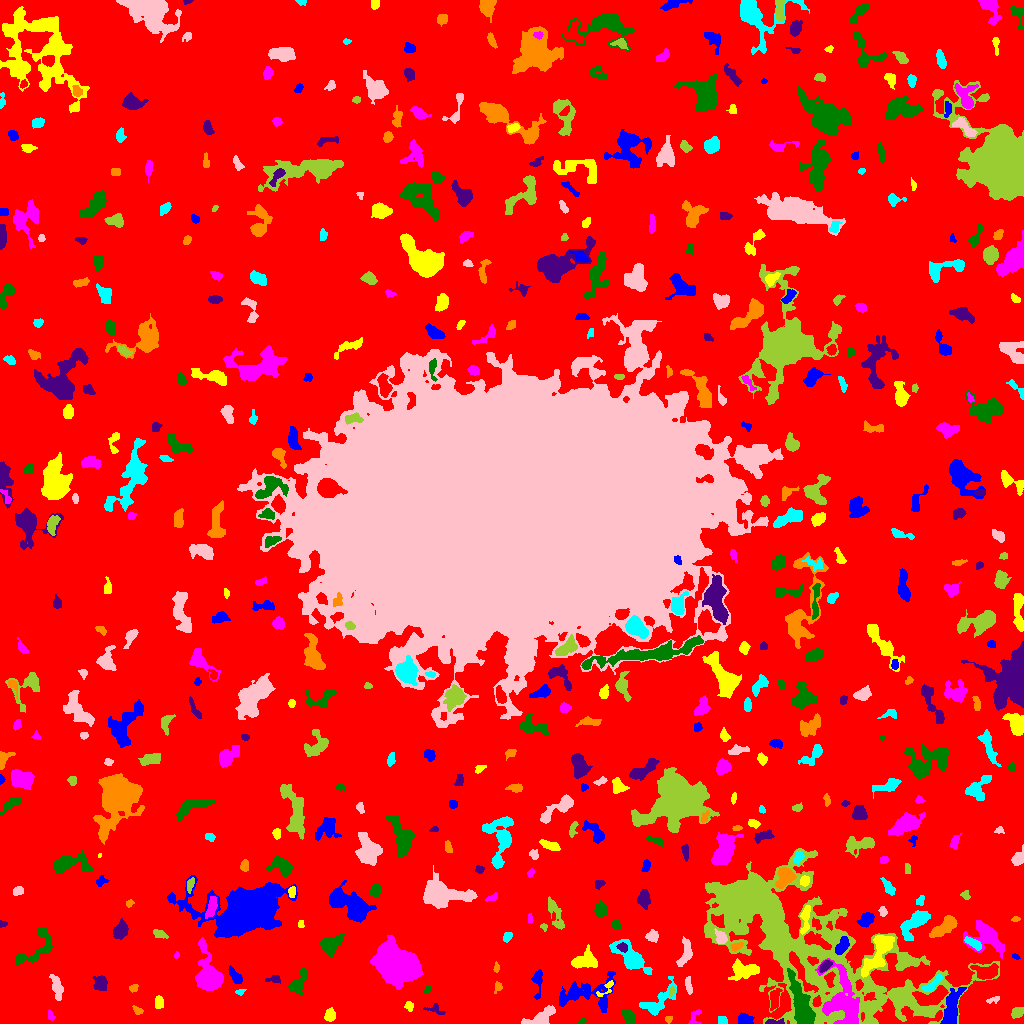

The table this chart was drawn from, first rows:
ID, X, Y, A, B, theta, total_flux, mu_max, mu_median, mu_mean, R_fwhm, R_e, R10, R90, x_start, x_end, y_start, y_end, area, greylevel
0, 511.1, 515.1, 308.1, 305.8, -0.2913, 1614331, 10.0, 2.0, 2.054, 145.8, 242.2, 94.69, 385, 0, 1023, 0, 1023, 786094, 2.054
1, 744.8, 3.735, 3.671, 2.317, -0.4106, 181.0, 3.0, 1.0, 1.199, 4.297, 3.568, 1.382, 5.499, 738, 754, 0, 11, 151, 7.199
2, 330.1, 7.996, 2.695, 2.432, 0.9837, 284.0, 5.0, 2.0, 2.185, 4.068, 3.241, 1.262, 5.171, 324, 335, 2, 16, 130, 7.185
3, 694.5, 5.146, 5.191, 2.459, 1.155, 137.0, 4.0, 1.0, 1.212, 3.241, 2.877, 0.9772, 4.886, 688, 701, 0, 14, 113, 6.212
4, 581.9, 2.121, 1.828, 1.287, 0.251, 58.0, 3.0, 1.0, 1.349, 2.585, 1.954, 0.5642, 2.985, 578, 586, 0, 5, 43, 6.349
5, 774, 1.381, 5.049, 1.262, 0.02485, 394.0, 11.0, 4.0, 4.635, 2.877, 2.764, 0.9772, 4.442, 765, 784, 0, 5, 85, 10.64
6, 668.4, 4.262, 1.828, 1.732, 0.5218, 130.0, 4.0, 3.0, 2.6, 3.613, 2.326, 0.9772, 3.478, 665, 672, 0, 7, 50, 6.6
7, 722.7, 2.902, 2.22, 1.932, -1.144, 132.0, 4.0, 2.0, 1.737, 3.742, 2.523, 0.9772, 3.949, 718, 727, 0, 7, 76, 7.737
8, 540.6, 5.39, 7.607, 3.231, 0.4782, 1881, 16.0, 5.0, 5.971, 5.323, 5.078, 1.954, 8.556, 521, 555, 0, 18, 315, 10.97
9, 1017, 11.27, 3.256, 2.345, 0.6032, 462.0, 7.0, 4.0, 3.696, 4.82, 3.613, 1.493, 5.293, 1011, 1023, 5, 16, 125, 7.696
10, 3.226, 8.736, 2.007, 1.083, 0.2343, 53.0, 3.0, 1.0, 1.325, 2.326, 1.784, 0.5642, 2.821, 0, 8, 7, 12, 40, 6.325
11, 584.6, 29.94, 16.47, 7.547, 0.1267, 1972, 7.0, 2.0, 2.477, 6.979, 8.519, 2.985, 13.54, 559, 615, 11, 52, 796, 6.477
12, 408.9, 17.68, 2.288, 1.955, -1.392, 230.0, 7.0, 3.0, 3.026, 2.932, 2.585, 0.9772, 4.184, 404, 413, 12, 22, 76, 7.026
13, 50.56, 7.369, 2.637, 1.637, -1.08, 130.0, 5.0, 2.0, 2.203, 2.646, 2.459, 0.7979, 3.742, 48, 55, 3, 14, 59, 6.203
14, 628.1, 7.687, 3.793, 2.533, -1.088, 533.0, 6.0, 3.0, 3.27, 5.528, 3.949, 1.596, 6.18, 621, 634, 0, 14, 163, 7.27
15, 434.6, 14.86, 4.863, 2.264, -0.213, 73.0, 2.0, 1.0, 0.6577, 4.442, 2.821, 0.9772, 4.146, 423, 445, 9, 20, 111, 5.658
16, 137.7, 12.85, 2.711, 1.762, -0.521, 155.0, 4.0, 2.0, 2.153, 3.989, 2.646, 0.9772, 4.184, 132, 143, 9, 18, 72, 7.153
17, 657.3, 21.64, 11.72, 4.75, 0.7031, 1697, 10.0, 4.0, 3.974, 6.723, 6.482, 2.459, 10.28, 639, 676, 8, 47, 427, 8.974
18, 993.7, 24.04, 3.548, 1.336, 0.2908, 178.0, 6.0, 2.0, 2.507, 2.985, 2.459, 0.7979, 4.029, 986, 999, 20, 27, 71, 6.507
19, 924.9, 13.62, 7.583, 2.602, -0.253, 440.0, 7.0, 3.0, 2.914, 3.141, 4.029, 1.382, 6.257, 911, 936, 8, 23, 151, 8.914
20, 713.8, 29.37, 7.167, 5.364, 1.387, 1613, 9.0, 3.0, 3.396, 6.333, 6.58, 2.459, 10.51, 703, 728, 15, 47, 475, 8.396
21, 537.7, 43.18, 6.518, 2.053, 1.562, 376.0, 6.0, 2.0, 2.101, 4.514, 3.478, 1.382, 5.971, 531, 542, 24, 54, 179, 7.101
22, 159, 20.88, 3.274, 2.061, -1.514, 337.0, 6.0, 3.0, 3.092, 4.754, 3.385, 1.382, 5.078, 155, 163, 15, 28, 109, 7.092
23, 843.4, 19.84, 14.89, 8.171, -1.261, 4706, 12.0, 3.0, 4.187, 10.01, 9.657, 3.742, 15.99, 815, 859, 0, 65, 1124, 13.19
24, 427.4, 33.88, 2.056, 1.742, 1.275, 122.0, 4.0, 2.0, 2.259, 3.7, 2.394, 0.9772, 3.613, 424, 431, 30, 38, 54, 6.259
25, 100.2, 40.34, 3.778, 3.126, -1.321, 540.0, 6.0, 3.0, 2.857, 5.89, 4.37, 1.784, 6.699, 92, 107, 33, 48, 189, 6.857
26, 133.4, 35.94, 1.997, 1.628, 0.544, 181.0, 8.0, 2.0, 2.785, 2.646, 2.185, 0.7979, 3.523, 129, 138, 31, 39, 65, 7.785
27, 240.1, 31.98, 2.281, 1.221, 0.1843, 60.0, 4.0, 1.0, 1.154, 2.257, 1.871, 0.5642, 3.141, 235, 246, 28, 34, 52, 6.154
28, 57.1, 35.91, 6.256, 2.329, -1.307, 655.0, 7.0, 3.0, 2.924, 4.297, 4.687, 1.693, 7.378, 49, 63, 23, 49, 224, 6.924
29, 671.6, 32.18, 2.533, 1.045, 1.264, 74.0, 5.0, 1.0, 1.37, 1.693, 1.871, 0.5642, 3.09, 669, 675, 27, 38, 54, 11.37
30, 774.7, 24.86, 5.557, 2.22, 1.417, 463.0, 5.0, 3.0, 2.53, 5.499, 4.297, 1.693, 6.531, 770, 782, 13, 35, 183, 8.53
31, 950.9, 13.21, 10.93, 3.362, 1.295, 1512, 10.0, 3.0, 3.19, 5.293, 6.507, 2.257, 10.51, 940, 966, 0, 36, 474, 9.19
32, 605.7, 34.27, 6.549, 2.302, 0.7561, 191.0, 4.0, 2.0, 1.837, 4.442, 3.241, 1.262, 5.078, 596, 613, 27, 43, 104, 7.837
33, 209.3, 46.76, 8.42, 5.055, -1.295, 6354, 27.0, 5.0, 8.416, 7.611, 6.747, 2.706, 11.74, 195, 223, 33, 86, 755, 12.42
34, 297.7, 39.95, 6.814, 2.896, 1.009, 462.0, 6.0, 2.0, 1.75, 4.82, 4.478, 1.693, 7.356, 288, 307, 29, 55, 264, 6.75
35, 273.3, 44.04, 4.229, 1.726, 0.05332, 206.0, 4.0, 2.0, 2.215, 4.787, 3.192, 1.262, 4.754, 265, 280, 40, 48, 93, 6.215
36, 497.9, 36.57, 2.804, 1.952, 1.344, 163.0, 4.0, 2.0, 2.233, 4.222, 2.706, 1.128, 4.184, 494, 502, 30, 42, 73, 6.233
37, 931.3, 38.06, 6.594, 1.848, 0.7853, 298.0, 6.0, 2.0, 1.795, 3.742, 3.523, 1.262, 5.809, 921, 942, 32, 50, 166, 9.795
38, 688.3, 37.81, 4.324, 1.255, -1.421, 101.0, 3.0, 1.0, 0.9439, 2.985, 2.764, 1.128, 4.37, 685, 692, 29, 47, 107, 8.944
39, 793.8, 86.98, 67.37, 25.5, -0.5547, 65711, 27.0, 4.0, 5.454, 15.29, 30.98, 10.51, 54.03, 704, 999, 0, 175, 12049, 8.454
40, 986.2, 51.72, 6.606, 3.732, -0.004102, 720.0, 6.0, 2.0, 2.392, 6.457, 5.441, 2.034, 8.406, 970, 998, 44, 60, 301, 8.392
41, 234.9, 47.66, 5.109, 2.003, -0.977, 433.0, 6.0, 3.0, 2.812, 5.046, 3.909, 1.596, 6.077, 228, 242, 40, 58, 154, 6.812
42, 744.4, 53.41, 7.547, 4.143, 0.03422, 1578, 10.0, 4.0, 4.078, 6.887, 6.077, 2.257, 9.707, 728, 759, 43, 65, 387, 9.078
43, 397.8, 59.73, 10.37, 6.847, -0.5211, 30107, 64.0, 13.0, 18.78, 10.52, 10.28, 4.029, 17.29, 370, 423, 34, 88, 1603, 22.78
44, 801.7, 17.73, 13.33, 3.641, -1.253, 4487, 15.0, 5.0, 6.015, 8.649, 7.878, 3.09, 12.91, 787, 815, 0, 55, 746, 15.01
45, 825, 57.57, 3.587, 1.819, 0.7465, 407.0, 7.0, 3.0, 3.479, 4.184, 3.241, 1.262, 5.109, 818, 832, 51, 63, 117, 15.48
46, 496.4, 55.72, 2.168, 1.176, 1.569, 72.0, 4.0, 1.0, 1.358, 2.585, 1.954, 0.7979, 3.241, 493, 499, 51, 62, 53, 6.358
47, 630.1, 66.1, 10.5, 4.357, -0.7481, 2519, 12.0, 4.0, 4.482, 7.653, 6.956, 2.706, 11.21, 609, 652, 49, 84, 562, 8.482
48, 685.6, 70.97, 7.372, 2.861, 1.313, 587.0, 6.0, 2.0, 2.386, 6.05, 5.078, 1.954, 7.695, 676, 692, 57, 87, 246, 8.386
49, 903.5, 64.39, 2.431, 2.134, 0.893, 160.0, 6.0, 1.0, 1.975, 2.646, 2.459, 0.7979, 4.442, 899, 908, 57, 69, 81, 8.975
50, 141.9, 55.47, 7.049, 2.664, -0.2037, 410.0, 5.0, 2.0, 2.147, 4.583, 4.334, 1.693, 6.864, 131, 152, 48, 63, 191, 6.147
51, 1016, 66.67, 1.829, 1.19, -0.6845, 61.0, 4.0, 1.0, 1.488, 2.394, 1.784, 0.5642, 2.932, 1012, 1020, 64, 70, 41, 6.488
52, 583.6, 63.21, 6.593, 4.093, 0.3442, 984.0, 6.0, 3.0, 2.877, 7.632, 5.809, 2.326, 9.097, 571, 597, 55, 79, 342, 6.877
53, 176.6, 67.91, 1.383, 1.183, 1.411, 44.0, 3.0, 1.0, 1.257, 1.954, 1.493, 0.5642, 2.585, 174, 179, 65, 72, 35, 7.257
54, 329.7, 78.77, 5.687, 4.08, 0.5119, 1316, 9.0, 3.0, 3.848, 6.408, 5.412, 2.111, 8.849, 320, 345, 66, 90, 342, 7.848
55, 622.4, 76.17, 2.409, 1.922, -0.6395, 288.0, 8.0, 3.0, 3.31, 3.478, 2.764, 0.9772, 4.334, 616, 627, 71, 81, 87, 14.31
56, 735.8, 77.07, 3.124, 1.792, 0.3214, 171.0, 5.0, 2.0, 1.966, 3.09, 2.646, 0.9772, 4.334, 730, 743, 72, 81, 87, 9.966
57, 972.7, 80.43, 5.171, 1.846, -0.5615, 357.0, 6.0, 3.0, 2.445, 4.886, 3.909, 1.493, 5.809, 964, 981, 73, 87, 146, 11.45
58, 652.2, 87, 2.745, 2.438, 0.05348, 210.0, 4.0, 1.0, 1.628, 4.334, 3.09, 1.262, 5.232, 645, 658, 81, 94, 129, 6.628
59, 158.5, 89.51, 3.528, 1.553, -0.4167, 134.0, 3.0, 1.0, 1.252, 3.29, 2.706, 1.128, 4.583, 153, 168, 85, 94, 107, 6.252
... 498 more rows
